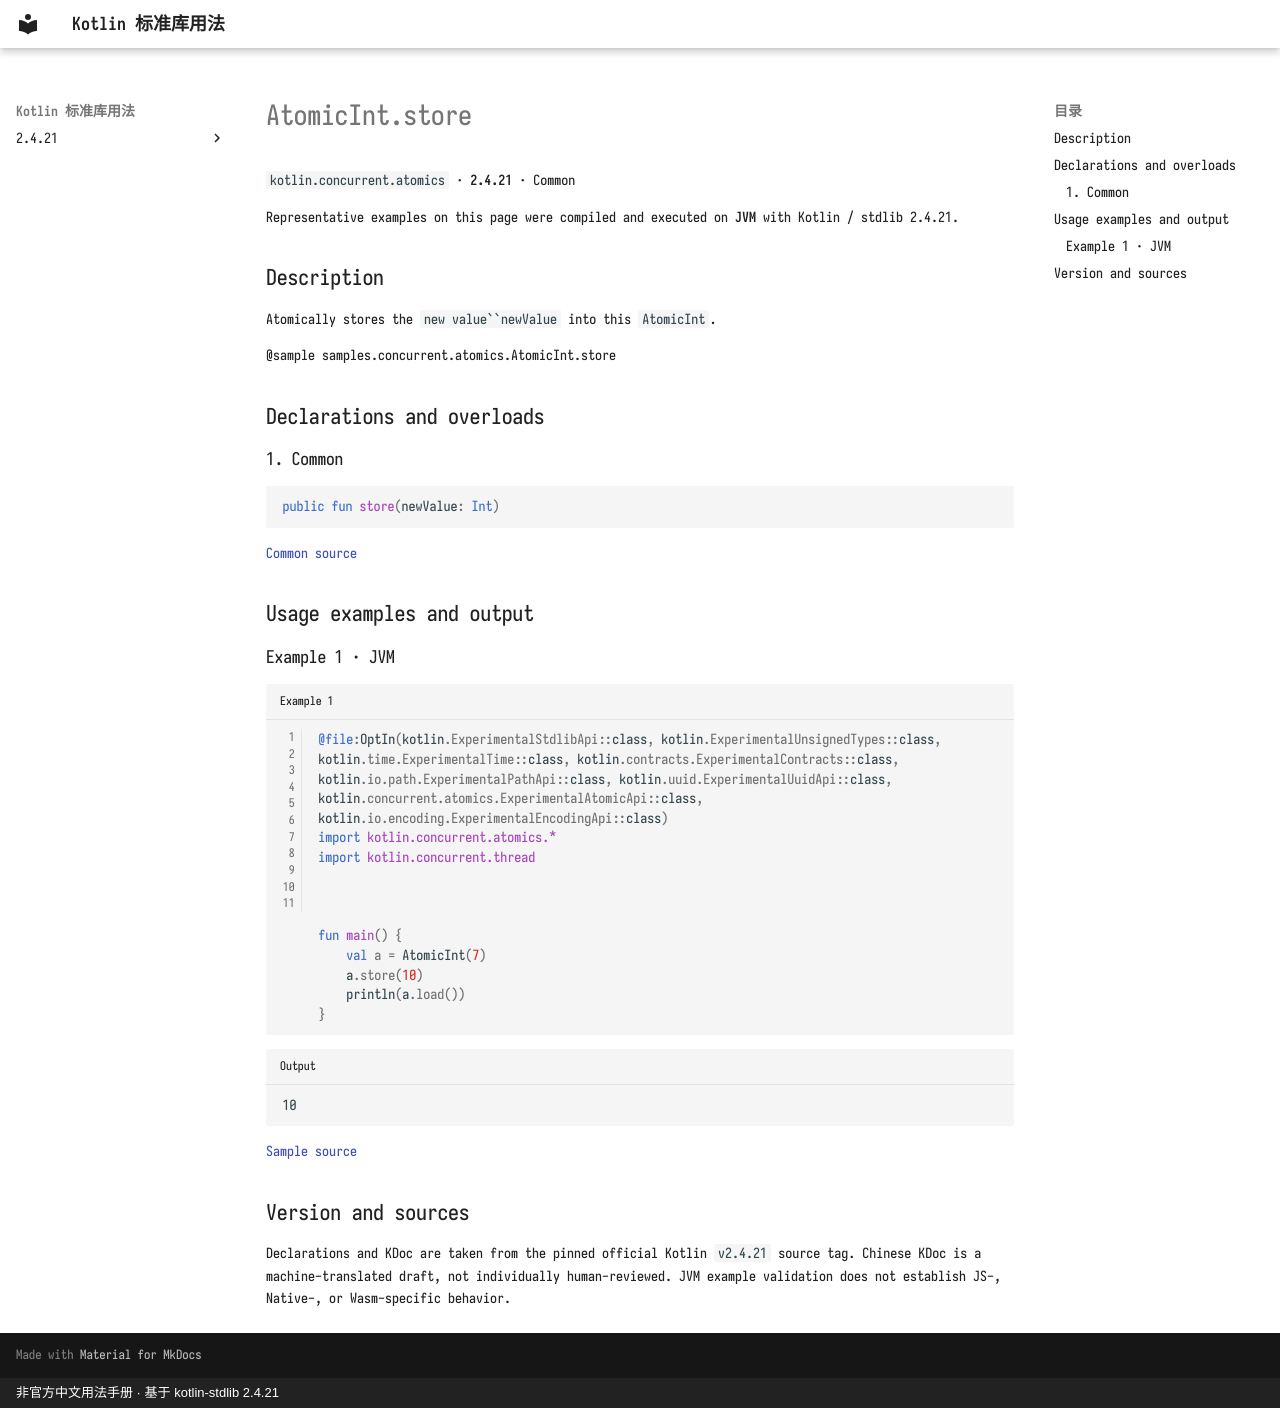

repository: oooooooko/kotlin-stdlib-docs · page: en/api/kotlin.concurrent.atomics/atomicint-store--54d38282/index.html · generator: mkdocs · copyright: 非官方中文用法手册 · 基于 kotlin-stdlib 2.4.21

# AtomicInt.store

`kotlin.concurrent.atomics` · **2.4.21** · Common

Representative examples on this page were compiled and executed on **JVM** with Kotlin / stdlib 2.4.21.

## Description

Atomically stores the `new value``newValue` into this `AtomicInt`.

@sample samples.concurrent.atomics.AtomicInt.store

## Declarations and overloads

### 1. Common

```kotlin
public fun store(newValue: Int)
```

[Common source](https://github.com/JetBrains/kotlin/blob/v2.4.21/libraries/stdlib/src/kotlin/concurrent/atomics/Atomics.common.kt#L41)

## Usage examples and output

### Example 1 · JVM

```kotlin title="Example 1" linenums="1"
@file:OptIn(kotlin.ExperimentalStdlibApi::class, kotlin.ExperimentalUnsignedTypes::class, kotlin.time.ExperimentalTime::class, kotlin.contracts.ExperimentalContracts::class, kotlin.io.path.ExperimentalPathApi::class, kotlin.uuid.ExperimentalUuidApi::class, kotlin.concurrent.atomics.ExperimentalAtomicApi::class, kotlin.io.encoding.ExperimentalEncodingApi::class)
import kotlin.concurrent.atomics.*
import kotlin.concurrent.thread



fun main() {
    val a = AtomicInt(7)
    a.store(10)
    println(a.load())
}
```

```text title="Output"
10
```

[Sample source](https://github.com/JetBrains/kotlin/blob/v2.4.21/libraries/stdlib/samples/test/samples/concurrent/atomics/atomics.kt#L21)

## Version and sources

Declarations and KDoc are taken from the pinned official Kotlin `v2.4.21` source tag. Chinese KDoc is a machine-translated draft, not individually human-reviewed. JVM example validation does not establish JS-, Native-, or Wasm-specific behavior.
